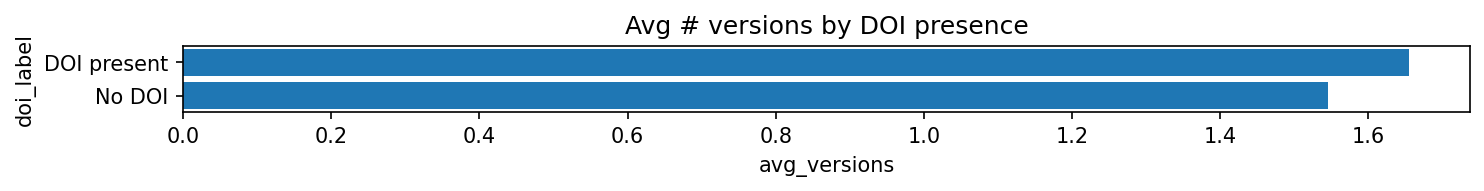

The data file committed next to this chart (first rows):
doi_int, avg_versions
1, 1.654
0, 1.546
